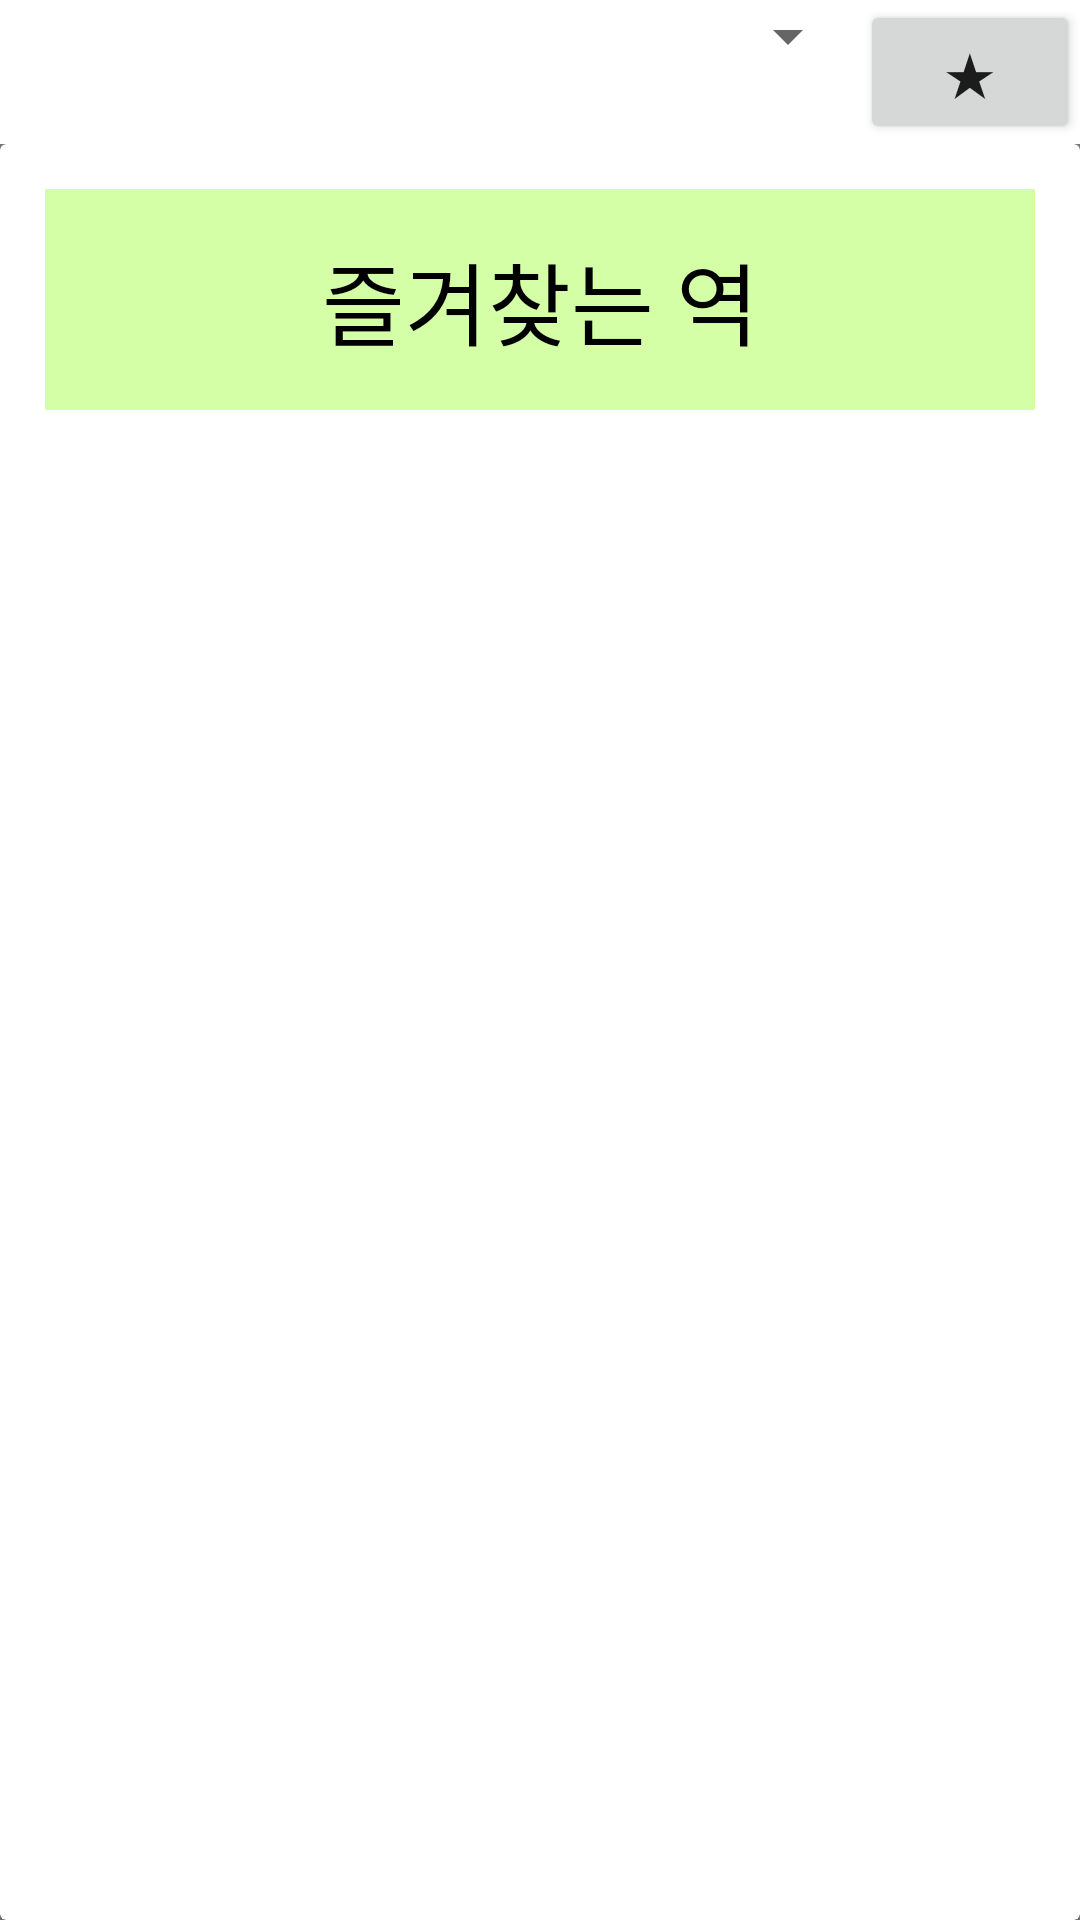

Produce the Android XML layout that renders to this screen, including the resource entries it uses.
<!-- AndroidManifest.xml: application theme Theme.TeamProjectGalaxy -->
<!-- res/layout/activity_main.xml -->
<?xml version="1.0" encoding="utf-8"?>
<LinearLayout xmlns:android="http://schemas.android.com/apk/res/android"
    xmlns:app="http://schemas.android.com/apk/res-auto"
    xmlns:tools="http://schemas.android.com/tools"
    android:layout_width="match_parent"
    android:layout_height="match_parent"
    android:orientation="vertical"
    tools:context=".MainActivity">

    <LinearLayout
        android:layout_width="match_parent"
        android:layout_height="wrap_content"
        android:orientation="horizontal">

        <Spinner
            android:id="@+id/spinner"
            android:layout_width="match_parent"
            android:layout_height="wrap_content"
            android:layout_weight="5"
            android:spinnerMode="dropdown"
            tools:ignore="SpeakableTextPresentCheck,TouchTargetSizeCheck" />

        <Button
            android:id="@+id/favBtn"
            android:layout_width="wrap_content"
            android:layout_height="wrap_content"
            android:layout_weight="1"
            android:textSize="20sp"
            android:text="★" />

    </LinearLayout>

    <androidx.constraintlayout.widget.ConstraintLayout
        android:layout_width="match_parent"
        android:layout_height="match_parent">
        <androidx.fragment.app.FragmentContainerView
            android:id="@+id/map"
            android:elevation="-1dp"
            android:name="com.google.android.gms.maps.SupportMapFragment"
            android:layout_width="match_parent"
            android:layout_height="match_parent" />

        <LinearLayout
            android:id="@+id/card_view"
            android:layout_width="match_parent"
            android:layout_height="160dp"
            android:layout_alignParentBottom="true"
            android:elevation="1dp"
            app:layout_constraintBottom_toBottomOf="@+id/map"
            app:layout_constraintEnd_toEndOf="parent"
            app:layout_constraintStart_toStartOf="parent">

            <androidx.cardview.widget.CardView
                android:layout_width="match_parent"
                android:layout_height="wrap_content"
                app:cardBackgroundColor="#ffffff"
                app:cardCornerRadius="20dp"
                app:cardElevation="4dp">

                <LinearLayout
                    android:layout_width="wrap_content"
                    android:layout_height="220dp"
                    android:layout_marginLeft="8.8dp"
                    android:layout_marginBottom="40dp"
                    android:orientation="vertical">

                    <TextView
                        android:id="@+id/title_subway"
                        android:layout_width="375dp"
                        android:layout_height="45dp"
                        android:layout_marginLeft="10dp"
                        android:layout_marginTop="8dp"
                        android:gravity="center|left"
                        android:text="상세 정보"
                        android:textColor="#000000"
                        android:textSize="9pt"
                        android:textStyle="bold" />

                    <androidx.constraintlayout.widget.ConstraintLayout
                        android:layout_width="match_parent"
                        android:layout_height="25dp">

                        <ImageView
                            android:id="@+id/msgShare"
                            android:layout_width="25dp"
                            android:layout_height="25dp"
                            app:layout_constraintBottom_toBottomOf="parent"
                            app:layout_constraintEnd_toStartOf="@+id/kakaoShare"
                            app:layout_constraintEnd_toEndOf="parent"
                            app:layout_constraintHorizontal_bias="0.820"
                            app:layout_constraintStart_toStartOf="parent"
                            app:layout_constraintTop_toTopOf="parent"
                            app:srcCompat="@drawable/share_button" />

                        <ImageView
                            android:id="@+id/kakaoShare"
                            android:layout_width="25dp"
                            android:layout_height="25dp"
                            app:layout_constraintBottom_toBottomOf="parent"
                            app:layout_constraintEnd_toEndOf="parent"
                            app:layout_constraintHorizontal_bias="0.701"
                            app:layout_constraintStart_toStartOf="parent"
                            app:layout_constraintTop_toTopOf="parent"
                            app:srcCompat="@drawable/kakao" />

                        <ImageView
                            android:id="@+id/like"
                            android:layout_width="25dp"
                            android:layout_height="25dp"
                            app:layout_constraintBottom_toBottomOf="parent"
                            app:layout_constraintEnd_toStartOf="@+id/kakaoShare"
                            app:layout_constraintStart_toStartOf="parent"
                            app:layout_constraintTop_toTopOf="parent"
                            app:layout_constraintVertical_bias="0.6"
                            app:srcCompat="@drawable/like_sub" />
                    </androidx.constraintlayout.widget.ConstraintLayout>

                    <LinearLayout
                        android:layout_width="match_parent"
                        android:layout_height="25dp"
                        android:orientation="horizontal">

                        <TextView
                            android:layout_width="wrap_content"
                            android:layout_height="20dp"
                            android:layout_marginLeft="16dp"
                            android:layout_marginTop="7dp"
                            android:text="가장 가까운 지하철 위치(터치 시 이동)"
                            android:textColor="#000000"
                            android:textSize="14dp" />

                    </LinearLayout>

                    <LinearLayout
                        android:layout_width="match_parent"
                        android:layout_height="45dp"
                        android:orientation="horizontal">

                        <TextView
                            android:id="@+id/NearestSubName"
                            android:layout_width="wrap_content"
                            android:layout_height="30dp"
                            android:layout_marginLeft="16dp"
                            android:layout_marginTop="7dp"
                            android:text="역 이름"
                            android:textColor="#000000"
                            android:textSize="18dp"
                            android:textStyle="bold" />

                    </LinearLayout>


                </LinearLayout>
            </androidx.cardview.widget.CardView>
        </LinearLayout>
        <ImageView
            android:id="@+id/imageView"
            android:layout_width="50dp"
            android:layout_height="50dp"
            android:layout_marginStart="30dp"
            android:layout_marginBottom="30dp"
            app:layout_constraintBottom_toBottomOf="parent"
            app:layout_constraintStart_toStartOf="parent"
            app:srcCompat="@android:drawable/ic_menu_rotate"
            app:tint="#000000" />

        <androidx.cardview.widget.CardView
            android:id="@+id/favCard"
            android:layout_width="match_parent"
            android:layout_height="match_parent" >

            <LinearLayout
                android:layout_width="match_parent"
                android:layout_height="match_parent"
                android:orientation="vertical">

                <TextView
                    android:id="@+id/favPageTitle"
                    android:layout_width="match_parent"
                    android:layout_height="wrap_content"
                    android:layout_margin="15dp"
                    android:background="#d4ffa6"
                    android:gravity="center"
                    android:padding="15dp"
                    android:text="즐겨찾는 역"
                    android:textColor="#000000"
                    android:textSize="30sp" />

                <androidx.recyclerview.widget.RecyclerView
                    android:id="@+id/favRecycler"
                    android:layout_width="match_parent"
                    android:layout_height="match_parent" />

            </LinearLayout>
        </androidx.cardview.widget.CardView>

    </androidx.constraintlayout.widget.ConstraintLayout>

</LinearLayout>
<!-- resources referenced by this layout -->
<resources>
  <!-- drawable kakao: png bitmap (drawable-v24, 27613 bytes) -->
  <style name="Theme.TeamProjectGalaxy" parent="Theme.MaterialComponents.Light.NoActionBar">
          
          <item name="colorPrimary">@color/purple_500</item>
          <item name="colorPrimaryVariant">@color/purple_700</item>
          <item name="colorOnPrimary">@color/white</item>
          
          <item name="colorSecondary">@color/teal_200</item>
          <item name="colorSecondaryVariant">@color/teal_700</item>
          <item name="colorOnSecondary">@color/black</item>
          
          <item name="android:statusBarColor" tools:targetApi="l">?attr/colorPrimaryVariant</item>
          
      </style>
  <!-- not gathered from this repository: default colours our renderer supplied (Android Studio template values) -->
  <color name="purple_500">#FF6200EE</color>
  <color name="purple_700">#FF3700B3</color>
  <color name="teal_200">#FF03DAC5</color>
  <color name="teal_700">#FF018786</color>
  <color name="black">#FF000000</color>
  <color name="white">#FFFFFFFF</color>
</resources>
